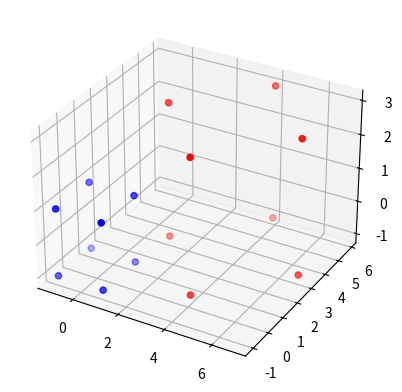

Generate this figure with matplotlib: (Note: this script raises an exception after producing the figure.)
import numpy as np
import matplotlib.pyplot as plt
from mpl_toolkits.mplot3d import Axes3D

# Define the 3D cube vertices
cube_vertices = np.array([
    [-1, -1, -1],
    [1, -1, -1],
    [1, 1, -1],
    [-1, 1, -1],
    [-1, -1, 1],
    [1, -1, 1],
    [1, 1, 1],
    [-1, 1, 1]
])

# Define the transformation matrices
scaling_matrix = np.array([
    [2, 0, 0],
    [0, 2, 0],
    [0, 0, 2]
])

rotation_matrix = np.array([
    [np.cos(np.pi/4), -np.sin(np.pi/4), 0],
    [np.sin(np.pi/4), np.cos(np.pi/4), 0],
    [0, 0, 1]
])

translation_matrix = np.array([
    [1, 0, 0, 4],
    [0, 1, 0, 3],
    [0, 0, 1, 1],
    [0, 0, 0, 1]
])

# Apply the transformations to the cube vertices
transformed_cube_vertices = cube_vertices.dot(scaling_matrix).dot(rotation_matrix) + translation_matrix[:3,3]

# Perform parallel projection
parallel_projection_matrix = np.array([
    [1, 0, 0],
    [0, 1, 0]
])
projected_cube_vertices = transformed_cube_vertices[:, :2].dot(parallel_projection_matrix)

# Perform perspective projection
focal_length = 5
perspective_projection_matrix = np.array([
    [focal_length, 0, 0],
    [0, focal_length, 0]
])
projected_cube_vertices_perspective = transformed_cube_vertices[:, :2].dot(perspective_projection_matrix) / transformed_cube_vertices[:, 2:]

# Plot the original and transformed 3D cube
fig = plt.figure()
ax = fig.add_subplot(111, projection='3d')

ax.scatter(cube_vertices[:, 0], cube_vertices[:, 1], cube_vertices[:, 2], color='blue')
ax.scatter(transformed_cube_vertices[:, 0], transformed_cube_vertices[:, 1], transformed_cube_vertices[:, 2], color='red')
plt.show()

# Plot the parallel projection
plt.scatter(projected_cube_vertices[:, 0], projected_cube_vertices[:, 1])
plt.title('Parallel Projection')
plt.show()

# Plot the perspective projection
plt.scatter(projected_cube_vertices_perspective[:, 0], projected_cube_vertices_perspective[:, 1])
plt.title('Perspective Projection')
plt.show()



